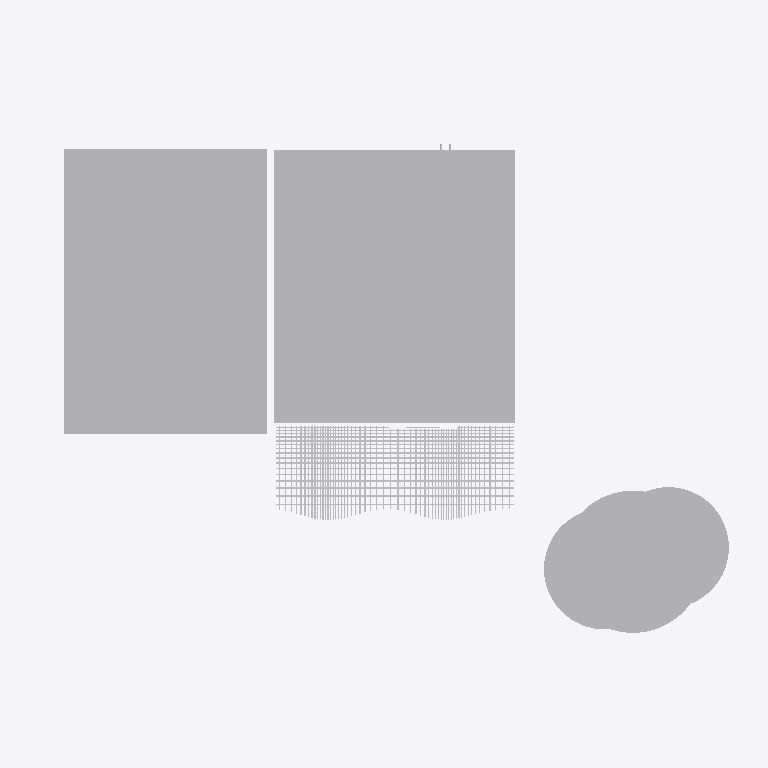
Plan cut of the same IFC building model at storey 'N01 _ 1er Etage' (level 3.30 m, cut at 4.70 m), seen from above with north up, elements coloured by IFC class: 7 other elements (light grey). Cut surfaces are drawn darker.
Extent 20.0 m × 20.0 m × 11.8 m (x, y, z). Storeys (4): SS1 _ Sous Sol1 at -3.30 m; N00 _ RDC at 0.00 m; N01 _ 1er Etage at 3.30 m; N02 _ 2eme Etage at 6.60 m. Elements (194): 78 IfcBuildingElementProxy, 28 IfcLightFixture, 24 IfcFurnishingElement, 15 IfcCovering, 9 IfcWallStandardCase, 6 IfcDoor, 6 IfcWall, 4 IfcMember, 4 IfcPipeSegment, 4 IfcWindow, 3 IfcCableCarrierSegment, 2 IfcPump.

HEADER;
FILE_DESCRIPTION(('ViewDefinition [DesignTransferView]','Bibliotheque Decimo - V5 amenagement sur existant V4'),'2;1');
FILE_NAME('DECIMO_PROPOSITION_V7.ifc','2026-10-14T23:39:11',(''),(''),'ODA SDAI 24.12','IfcOpenShell 0.9.0 - v5/scripts/construire_v5.py','');
FILE_SCHEMA(('IFC4'));
ENDSEC;
DATA;
#25393=IFCPROJECT('2r2n7FFZX5if6FDnffKx91',#9,'Bibliothèque Decimo - étude intérieure V4','Esquisse V4 K&Démi : arbre à livres, niches cintrées, façade à claustra, palette matériaux',$,'Bibliothèque Decimo - étude intérieure V2','',(#28),#17098);
#25781=IFCSITE('2r2n7FFZX5if6FDnffKx93',#9,'Default',$,$,#19,$,$,.ELEMENT.,(48,51,23,999633),(2,21,3,553905),0.0,$,$);
#25687=IFCBUILDING('2r2n7FFZX5if6FDnffKx90',#9,'',$,$,#18,$,'',.ELEMENT.,$,$,#25686);
#25710=IFCBUILDINGSTOREY('3XY1yV0QDE28kWZr6jkK$_',#9,'SS1 _ Sous Sol1',$,'Niveau:MARQUEUR DE NIVEAU 100é',#25702,$,'SS1 _ Sous Sol1',.ELEMENT.,-330.0);
#25735=IFCBUILDINGSTOREY('2Ps44h3395Peo5JgEi7kY5',#9,'N00 _ RDC',$,'Niveau:MARQUEUR DE NIVEAU 100é',#17,$,'N00 _ RDC',.ELEMENT.,-1.949161E-12);
#25765=IFCBUILDINGSTOREY('2Ps44h3395Peo5JgEi7ksJ',#9,'N01 _ 1er Etage',$,'Niveau:MARQUEUR DE NIVEAU 100é',#25322,$,'N01 _ 1er Etage',.ELEMENT.,330.0);
#25780=IFCBUILDINGSTOREY('2Ps44h3395Peo5JgEi7kBa',#9,'N02 _ 2eme Etage',$,'Niveau:MARQUEUR DE NIVEAU 100é',#25727,$,'N02 _ 2eme Etage',.ELEMENT.,660.0);
#25697=IFCBUILDINGELEMENTPROXY('0UsrJW3tn86Pjy_3YJTo8o',#9,'4350698',$,$,#25698,#25700,'4350698',$);
#25704=IFCBUILDINGELEMENTPROXY('0UsrJW3tn86Pjy_3YJTo8q',#9,'4350700',$,$,#25705,#25707,'4350700',$);
#25335=IFCBUILDINGELEMENTPROXY('0UsrJW3tn86Pjy_3YJToFF',#9,'4350743',$,$,#25336,#25338,'4350743',$);
#1170=IFCBUILDINGELEMENTPROXY('2k8YwN$118JRaiIBs1Wy9O',#1171,'Pergola bois paramétrique (inspiration Kengo Kuma)','2 nappes de lames iroko, relevées à +2,90 ; 16 lames basses, 58 lames hautes ; lames reculées de 27 cm au droit du portail',$,#1172,#1177,$,$);
#25320=IFCBUILDINGELEMENTPROXY('0UsrJW3tn86Pjy_3YJToF1',#9,'4350745',$,$,#25321,#25326,'4350745',$);
#25329=IFCBUILDINGELEMENTPROXY('0UsrJW3tn86Pjy_3YJToF0',#9,'4350744',$,$,#25330,#25332,'4350744',$);
#2037=IFCBUILDINGELEMENTPROXY('3bYzZH5bjFVecipglfviLw',#2038,'Enseigne lumineuse DECIMO','Lettres découpées rétroéclairées LED 2700 K sur le portail',$,#2039,#2044,$,$);
ENDSEC;
